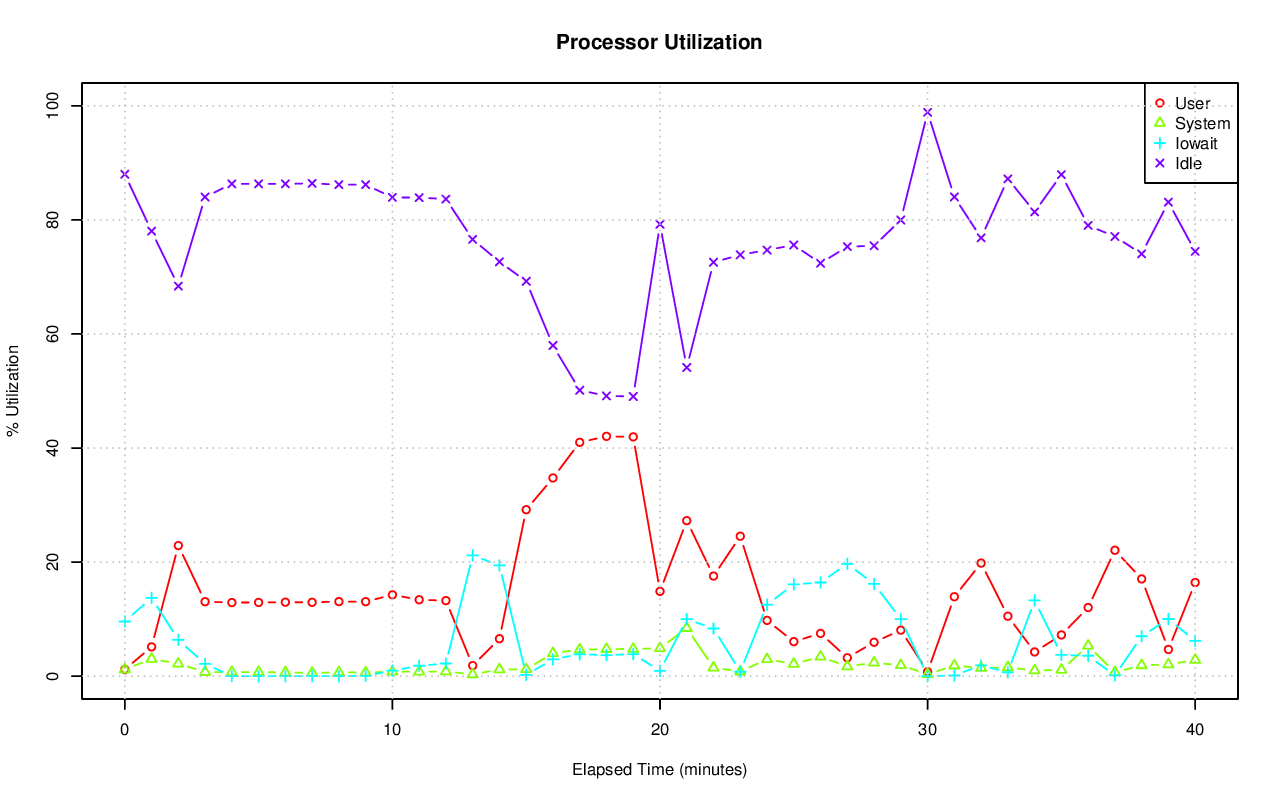

Values plotted in this chart, from the file beside it:
# hostname; interval; timestamp; CPU; %user; %nice; %system; %iowait; %steal; %idle
pgxl7; 60; 1440260190; -1; 1.18; 0.00; 1.19; 9.59; 0.04; 88.00
pgxl7; 60; 1440260190; 0; 0.44; 0.00; 0.42; 1.74; 0.03; 97.37
pgxl7; 60; 1440260190; 1; 1.46; 0.00; 1.05; 2.78; 0.02; 94.70
pgxl7; 60; 1440260190; 2; 1.99; 0.00; 2.85; 34.21; 0.15; 60.80
pgxl7; 60; 1440260190; 3; 0.85; 0.00; 0.43; 0.00; 0.00; 98.71
pgxl7; 60; 1440260250; -1; 5.14; 0.00; 3.02; 13.74; 0.06; 78.03
pgxl7; 60; 1440260250; 0; 2.25; 0.00; 0.99; 0.27; 0.03; 96.45
pgxl7; 60; 1440260250; 1; 3.85; 0.00; 1.85; 0.55; 0.02; 93.74
pgxl7; 60; 1440260250; 2; 11.35; 0.00; 5.91; 55.99; 0.16; 26.58
pgxl7; 60; 1440260250; 3; 3.38; 0.00; 3.46; 0.02; 0.02; 93.12
pgxl7; 60; 1440260310; -1; 22.90; 0.00; 2.20; 6.37; 0.14; 68.39
pgxl7; 60; 1440260310; 0; 28.01; 0.00; 3.81; 2.93; 0.29; 64.95
pgxl7; 60; 1440260310; 1; 18.25; 0.00; 1.71; 7.14; 0.09; 72.82
pgxl7; 60; 1440260310; 2; 31.13; 0.00; 1.96; 11.59; 0.12; 55.20
pgxl7; 60; 1440260310; 3; 14.34; 0.00; 1.34; 3.79; 0.07; 80.46
pgxl7; 60; 1440260370; -1; 13.06; 0.00; 0.72; 2.15; 0.06; 84.01
pgxl7; 60; 1440260370; 0; 12.34; 0.00; 1.43; 0.07; 0.19; 85.97
pgxl7; 60; 1440260370; 1; 16.05; 0.00; 0.59; 0.45; 0.02; 82.89
pgxl7; 60; 1440260370; 2; 11.64; 0.00; 0.45; 8.03; 0.07; 79.81
pgxl7; 60; 1440260370; 3; 12.18; 0.00; 0.40; 0.05; 0.00; 87.37
pgxl7; 60; 1440260430; -1; 12.91; 0.00; 0.71; 0.02; 0.05; 86.32
pgxl7; 60; 1440260430; 0; 14.88; 0.00; 1.36; 0.00; 0.17; 83.59
pgxl7; 60; 1440260430; 1; 22.06; 0.00; 0.81; 0.02; 0.02; 77.10
pgxl7; 60; 1440260430; 2; 3.51; 0.00; 0.29; 0.05; 0.02; 96.14
pgxl7; 60; 1440260430; 3; 11.23; 0.00; 0.38; 0.00; 0.02; 88.37
pgxl7; 60; 1440260490; -1; 12.93; 0.00; 0.72; 0.00; 0.05; 86.31
pgxl7; 60; 1440260490; 0; 11.97; 0.00; 1.36; 0.00; 0.19; 86.48
pgxl7; 60; 1440260490; 1; 13.84; 0.00; 0.69; 0.00; 0.02; 85.46
pgxl7; 60; 1440260490; 2; 1.88; 0.00; 0.22; 0.00; 0.02; 97.89
pgxl7; 60; 1440260490; 3; 23.97; 0.00; 0.57; 0.00; 0.00; 75.46
pgxl7; 60; 1440260550; -1; 12.97; 0.00; 0.66; 0.00; 0.06; 86.31
pgxl7; 60; 1440260550; 0; 12.63; 0.00; 1.25; 0.00; 0.19; 85.94
pgxl7; 60; 1440260550; 1; 13.03; 0.00; 0.60; 0.00; 0.02; 86.35
pgxl7; 60; 1440260550; 2; 2.27; 0.00; 0.25; 0.02; 0.02; 97.45
pgxl7; 60; 1440260550; 3; 23.97; 0.00; 0.57; 0.00; 0.00; 75.47
pgxl7; 60; 1440260610; -1; 12.95; 0.00; 0.59; 0.01; 0.06; 86.39
pgxl7; 60; 1440260610; 0; 11.25; 0.00; 1.13; 0.00; 0.20; 87.42
pgxl7; 60; 1440260610; 1; 11.65; 0.00; 0.52; 0.00; 0.02; 87.81
pgxl7; 60; 1440260610; 2; 2.25; 0.00; 0.18; 0.03; 0.02; 97.51
pgxl7; 60; 1440260610; 3; 26.55; 0.00; 0.55; 0.00; 0.02; 72.88
pgxl7; 60; 1440260670; -1; 13.08; 0.00; 0.67; 0.00; 0.05; 86.19
pgxl7; 60; 1440260670; 0; 13.45; 0.00; 1.21; 0.00; 0.17; 85.17
pgxl7; 60; 1440260670; 1; 11.24; 0.00; 0.65; 0.02; 0.02; 88.07
pgxl7; 60; 1440260670; 2; 3.54; 0.00; 0.29; 0.02; 0.02; 96.14
pgxl7; 60; 1440260670; 3; 24.04; 0.00; 0.57; 0.00; 0.00; 75.39
pgxl7; 60; 1440260730; -1; 13.06; 0.00; 0.64; 0.07; 0.05; 86.17
pgxl7; 60; 1440260730; 0; 12.25; 0.00; 1.14; 0.00; 0.19; 86.42
pgxl7; 60; 1440260730; 1; 15.30; 0.00; 0.66; 0.00; 0.02; 84.03
pgxl7; 60; 1440260730; 2; 7.65; 0.00; 0.34; 0.29; 0.00; 91.73
pgxl7; 60; 1440260730; 3; 17.01; 0.00; 0.44; 0.00; 0.02; 82.54
pgxl7; 60; 1440260790; -1; 14.27; 0.00; 0.77; 0.96; 0.06; 83.94
pgxl7; 60; 1440260790; 0; 13.58; 0.00; 1.33; 0.02; 0.20; 84.87
pgxl7; 60; 1440260790; 1; 3.93; 0.00; 0.59; 0.00; 0.02; 95.47
pgxl7; 60; 1440260790; 2; 39.31; 0.00; 1.03; 3.80; 0.02; 55.85
pgxl7; 60; 1440260790; 3; 0.34; 0.00; 0.13; 0.00; 0.02; 99.51
pgxl7; 60; 1440260850; -1; 13.40; 0.00; 0.80; 1.83; 0.07; 83.91
pgxl7; 60; 1440260850; 0; 12.02; 0.00; 1.30; 0.00; 0.20; 86.48
pgxl7; 60; 1440260850; 1; 3.93; 0.00; 0.59; 0.02; 0.02; 95.45
pgxl7; 60; 1440260850; 2; 37.23; 0.00; 1.11; 7.32; 0.03; 54.30
pgxl7; 60; 1440260850; 3; 0.52; 0.00; 0.22; 0.00; 0.00; 99.26
... 145 more rows
